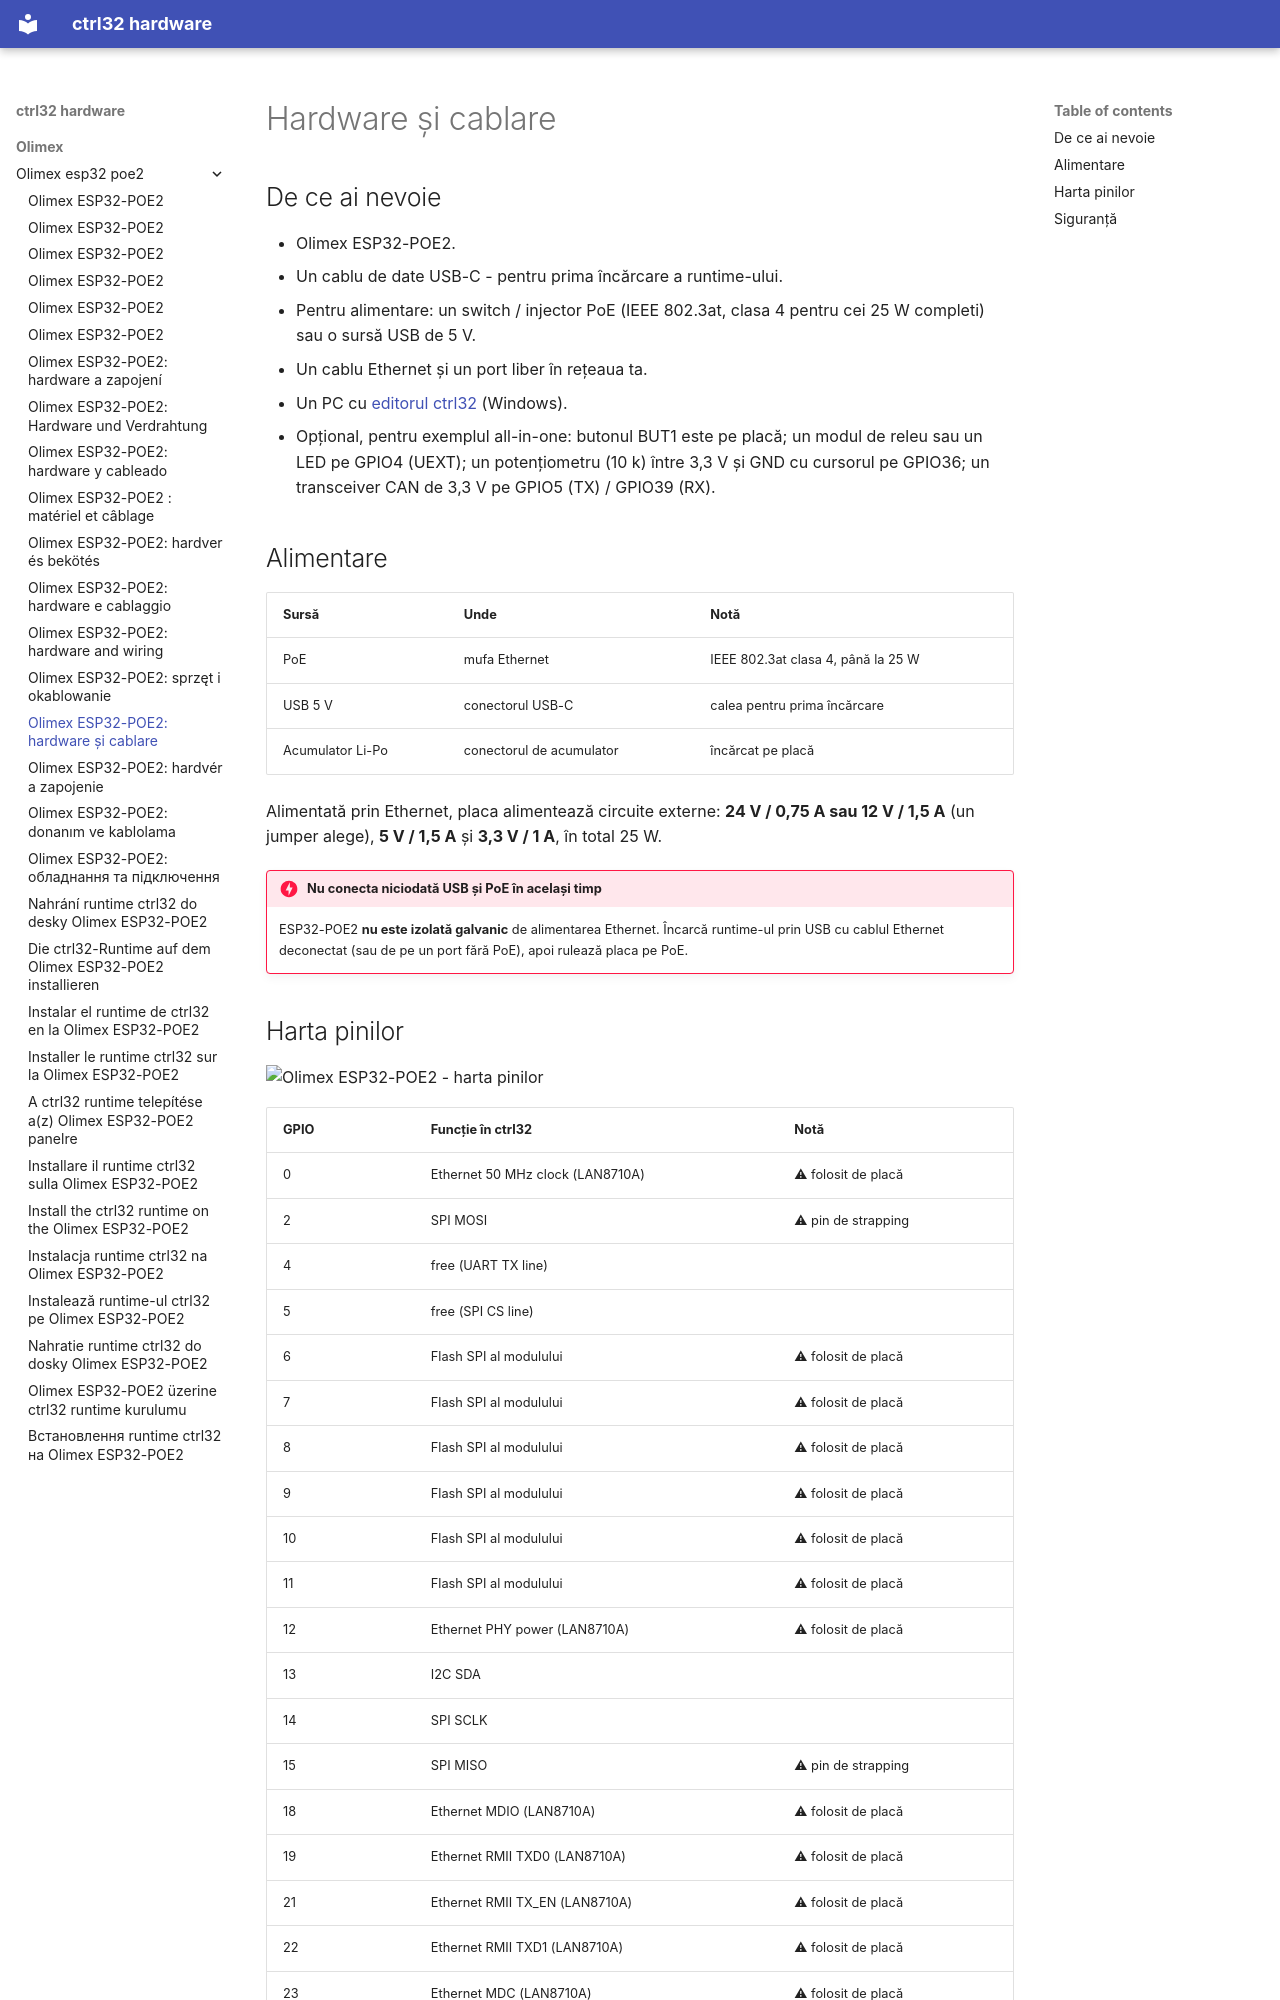

repository: ctrl32/hardware · page: olimex/olimex-esp32-poe2/hardware.ro/index.html · generator: mkdocs

---
title: 'Olimex ESP32-POE2: hardware și cablare'
slug: hardware
sidebar_position: 20
image: pinout/pinout.png
image_alt: Olimex ESP32-POE2 - harta pinilor
tags:
- esp32
- ethernet
- poe
- psram
- olimex
---

# Hardware și cablare

## De ce ai nevoie

- Olimex ESP32-POE2.
- Un cablu de date USB-C - pentru prima încărcare a runtime-ului.
- Pentru alimentare: un switch / injector PoE (IEEE 802.3at, clasa 4 pentru cei 25 W completi) sau o sursă USB de 5 V.
- Un cablu Ethernet și un port liber în rețeaua ta.
- Un PC cu [editorul ctrl32](https://ctrl32.com/download/) (Windows).
- Opțional, pentru exemplul all-in-one: butonul BUT1 este pe placă; un modul de releu sau un LED pe GPIO4 (UEXT); un potențiometru (10 k) între 3,3 V și GND cu cursorul pe GPIO36; un transceiver CAN de 3,3 V pe GPIO5 (TX) / GPIO39 (RX).

## Alimentare

| Sursă | Unde | Notă |
|---|---|---|
| PoE | mufa Ethernet | IEEE 802.3at clasa 4, până la 25 W |
| USB 5 V | conectorul USB-C | calea pentru prima încărcare |
| Acumulator Li-Po | conectorul de acumulator | încărcat pe placă |

Alimentată prin Ethernet, placa alimentează circuite externe: **24 V /
0,75 A sau 12 V / 1,5 A** (un jumper alege), **5 V / 1,5 A** și
**3,3 V / 1 A**, în total 25 W.

!!! danger "Nu conecta niciodată USB și PoE în același timp"
    ESP32-POE2 **nu este izolată galvanic** de alimentarea Ethernet.
    Încarcă runtime-ul prin USB cu cablul Ethernet deconectat (sau de pe
    un port fără PoE), apoi rulează placa pe PoE.
